4-way image classification set "my_sign" from GitHub (andrewKCF/classification); label vocabulary: forward, left, right, stop.

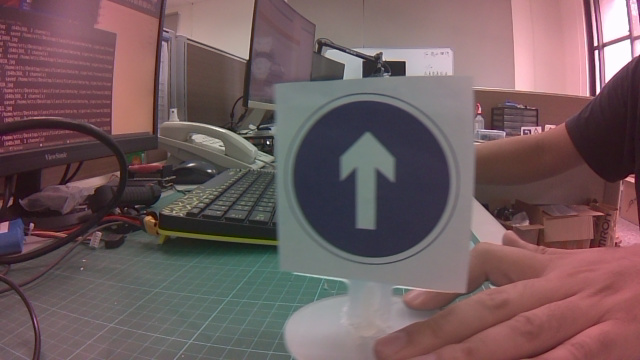
Label: forward

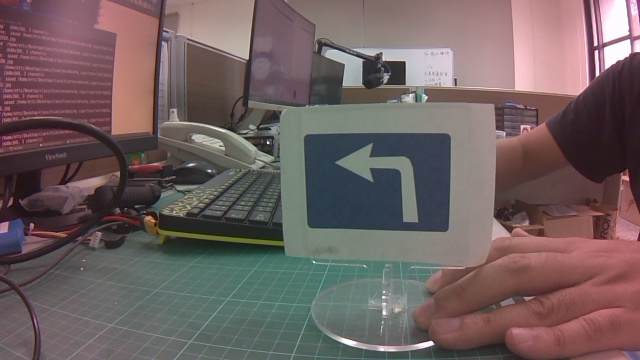
Label: left

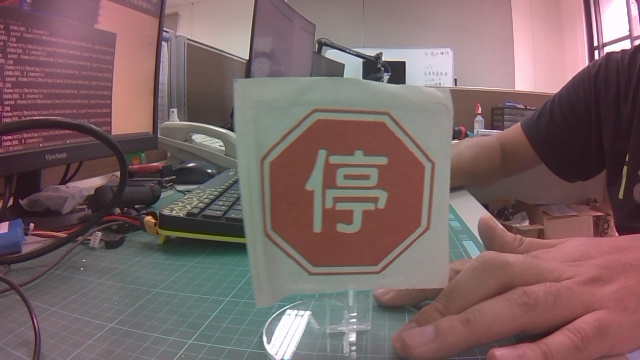
Label: stop

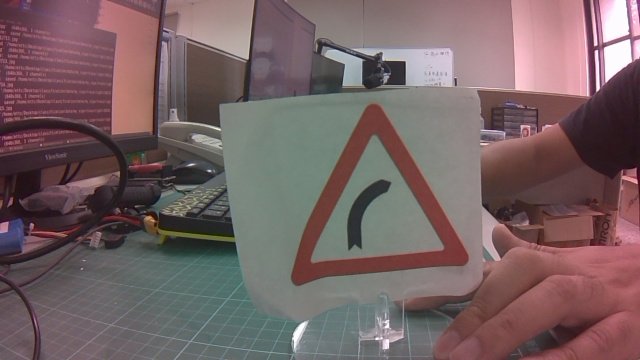
Label: right

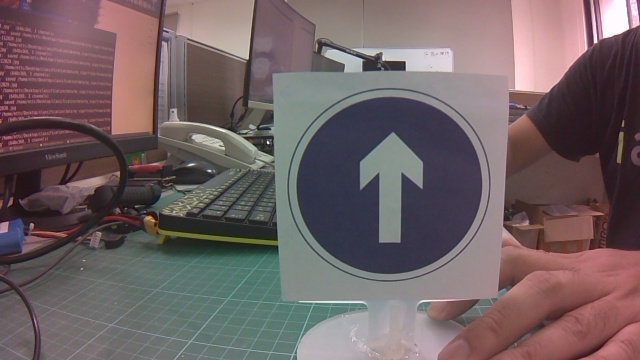
Label: forward

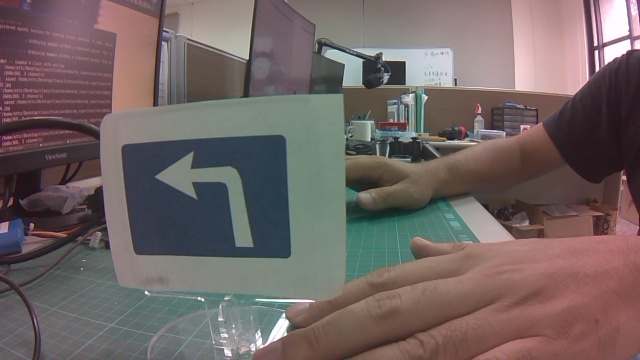
Label: left
